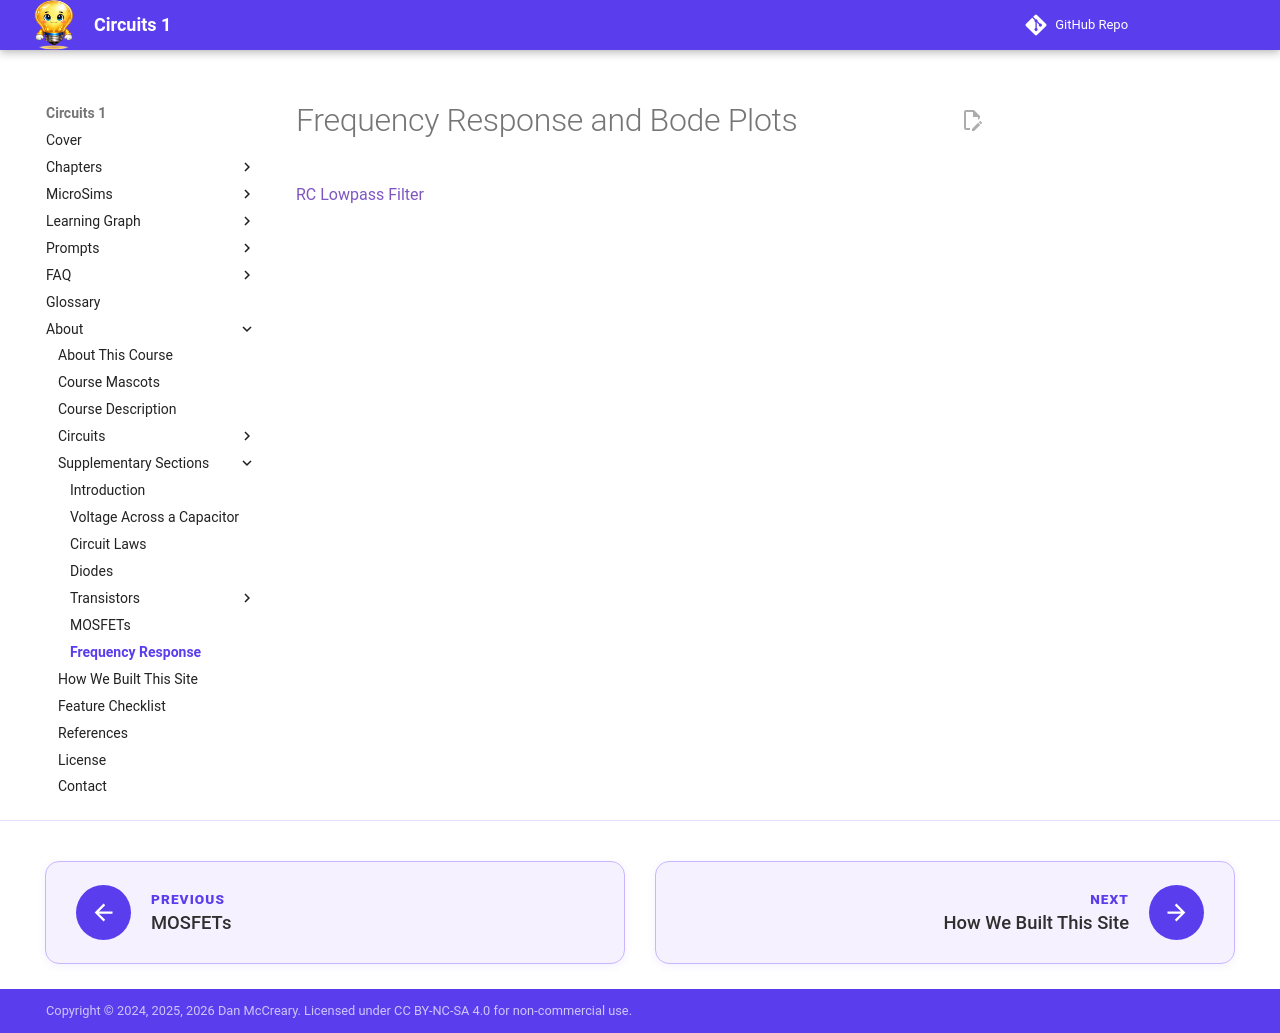

repository: dmccreary/circuits · page: old-sections/10-frequency-response/index.html · generator: mkdocs

# Frequency Response and Bode Plots

[RC Lowpass Filter](https://kenn0727.github.io/ee-microsims/sims/rc-lowpass-filter/)
